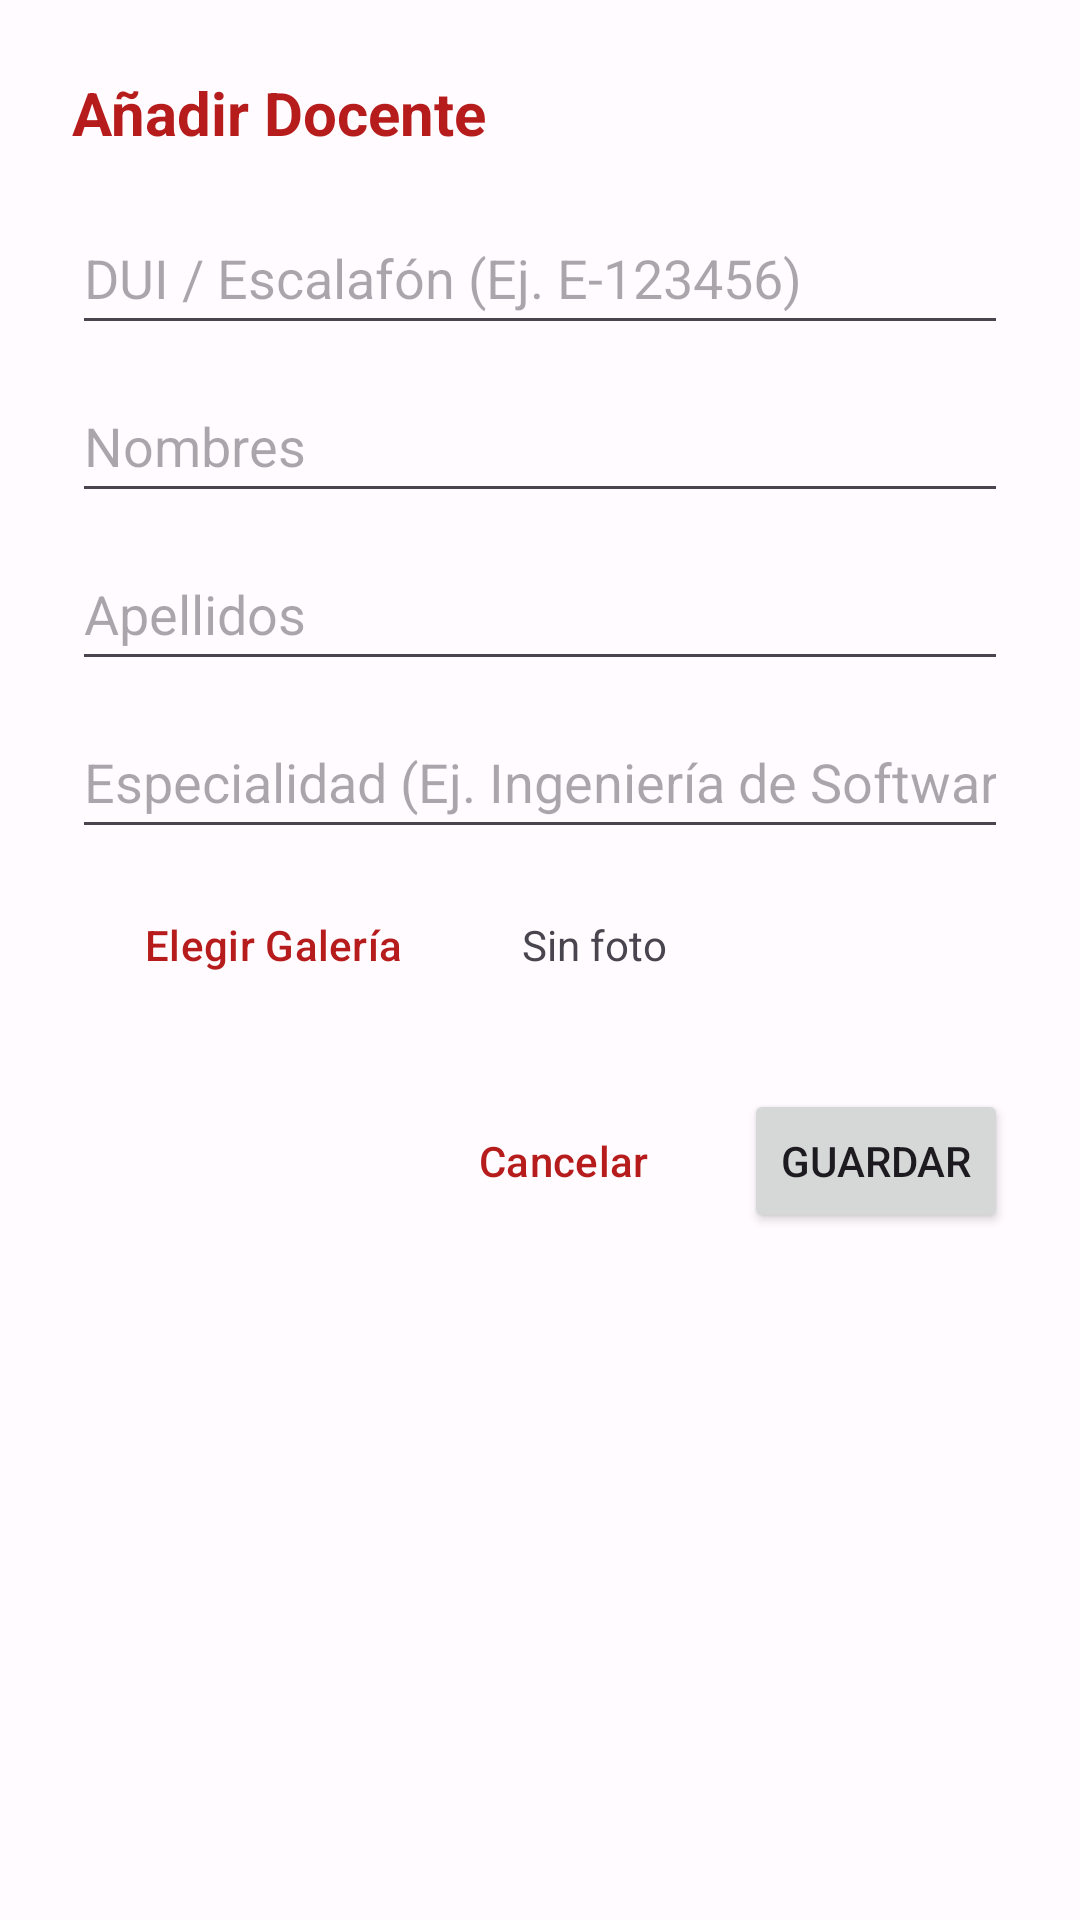

Write the Android layout XML for this screen, with the resource values it uses.
<!-- AndroidManifest.xml: application theme Theme.ExpedienteEnLíneaUES -->
<!-- res/layout/dialog_docente_form.xml -->
<?xml version="1.0" encoding="utf-8"?>
<LinearLayout xmlns:android="http://schemas.android.com/apk/res/android"
    android:layout_width="match_parent"
    android:layout_height="wrap_content"
    android:orientation="vertical"
    android:background="@drawable/bg_dialog"
    android:padding="24dp">

    <TextView
        android:id="@+id/tvDialogTitleDocente"
        android:layout_width="match_parent"
        android:layout_height="wrap_content"
        android:text="Añadir Docente"
        android:textSize="20sp"
        android:textStyle="bold"
        android:textColor="?attr/colorTertiary"
        android:layout_marginBottom="16dp" />

    <EditText
        android:id="@+id/etEscalafon"
        android:layout_width="match_parent"
        android:layout_height="wrap_content"
        android:hint="DUI / Escalafón (Ej. E-123456)"
        android:inputType="text"
        android:minHeight="48dp"
        android:layout_marginBottom="8dp" />

    <EditText
        android:id="@+id/etDocenteNombres"
        android:layout_width="match_parent"
        android:layout_height="wrap_content"
        android:hint="Nombres"
        android:inputType="textPersonName"
        android:minHeight="48dp"
        android:layout_marginBottom="8dp" />

    <EditText
        android:id="@+id/etDocenteApellidos"
        android:layout_width="match_parent"
        android:layout_height="wrap_content"
        android:hint="Apellidos"
        android:inputType="textPersonName"
        android:minHeight="48dp"
        android:layout_marginBottom="8dp" />

    <EditText
        android:id="@+id/etDocenteEspecialidad"
        android:layout_width="match_parent"
        android:layout_height="wrap_content"
        android:hint="Especialidad (Ej. Ingeniería de Software)"
        android:inputType="text"
        android:minHeight="48dp"
        android:layout_marginBottom="8dp" />

    <LinearLayout
        android:layout_width="match_parent"
        android:layout_height="wrap_content"
        android:orientation="horizontal"
        android:gravity="center_vertical"
        android:layout_marginBottom="24dp">

        <Button
            android:id="@+id/btnSelectImageDocente"
            style="?attr/materialButtonOutlinedStyle"
            android:layout_width="wrap_content"
            android:layout_height="wrap_content"
            android:text="Elegir Galería"
            android:textColor="?attr/colorTertiary"/>

        <TextView
            android:id="@+id/tvSelectedImageDocente"
            android:layout_width="wrap_content"
            android:layout_height="wrap_content"
            android:layout_marginStart="16dp"
            android:text="Sin foto" />
    </LinearLayout>

    <LinearLayout
        android:layout_width="match_parent"
        android:layout_height="wrap_content"
        android:orientation="horizontal"
        android:gravity="end">

        <Button
            android:id="@+id/btnCancelDocente"
            style="?attr/materialButtonOutlinedStyle"
            android:layout_width="wrap_content"
            android:layout_height="wrap_content"
            android:layout_marginEnd="8dp"
            android:text="Cancelar"
            android:textColor="?attr/colorTertiary"/>

        <Button
            android:id="@+id/btnSaveDocente"
            android:layout_width="wrap_content"
            android:layout_height="wrap_content"
            android:text="Guardar" />
    </LinearLayout>

</LinearLayout>
<!-- resources referenced by this layout -->
<resources>
  <style name="Theme.ExpedienteEnLíneaUES" parent="Base.Theme.ExpedienteEnLíneaUES" />
  <style name="Base.Theme.ExpedienteEnLíneaUES" parent="Theme.Material3.DayNight.NoActionBar">
          
          <item name="colorPrimary">@color/md_theme_light_primary</item>
          <item name="colorOnPrimary">@color/md_theme_light_onPrimary</item>
          <item name="colorTertiary">@color/md_theme_light_title</item>
          <item name="colorPrimaryContainer">@color/md_theme_light_primaryContainer</item>
          <item name="colorOnPrimaryContainer">@color/md_theme_light_onPrimaryContainer</item>
          <item name="colorSecondary">@color/md_theme_light_secondary</item>
          <item name="colorOnSecondary">@color/md_theme_light_onSecondary</item>
          <item name="colorSecondaryContainer">@color/md_theme_light_secondaryContainer</item>
          <item name="colorOnSecondaryContainer">@color/md_theme_light_onSecondaryContainer</item>
          <item name="android:colorBackground">@color/md_theme_light_background</item>
          <item name="colorOnBackground">@color/md_theme_light_onBackground</item>
      </style>
  <color name="md_theme_light_primary">#B71C1C</color>
  <color name="md_theme_light_onPrimary">#FFFFFF</color>
  <color name="md_theme_light_title">#B71C1C</color>
  <color name="md_theme_light_primaryContainer">#BF5354</color>
  <color name="md_theme_light_onPrimaryContainer">#410001</color>
  <color name="md_theme_light_secondary">#775651</color>
  <color name="md_theme_light_onSecondary">#FFFFFF</color>
  <color name="md_theme_light_secondaryContainer">#FFDAD5</color>
  <color name="md_theme_light_onSecondaryContainer">#2C1512</color>
  <color name="md_theme_light_background">#FFFBFF</color>
  <color name="md_theme_light_onBackground">#201A19</color>
</resources>
